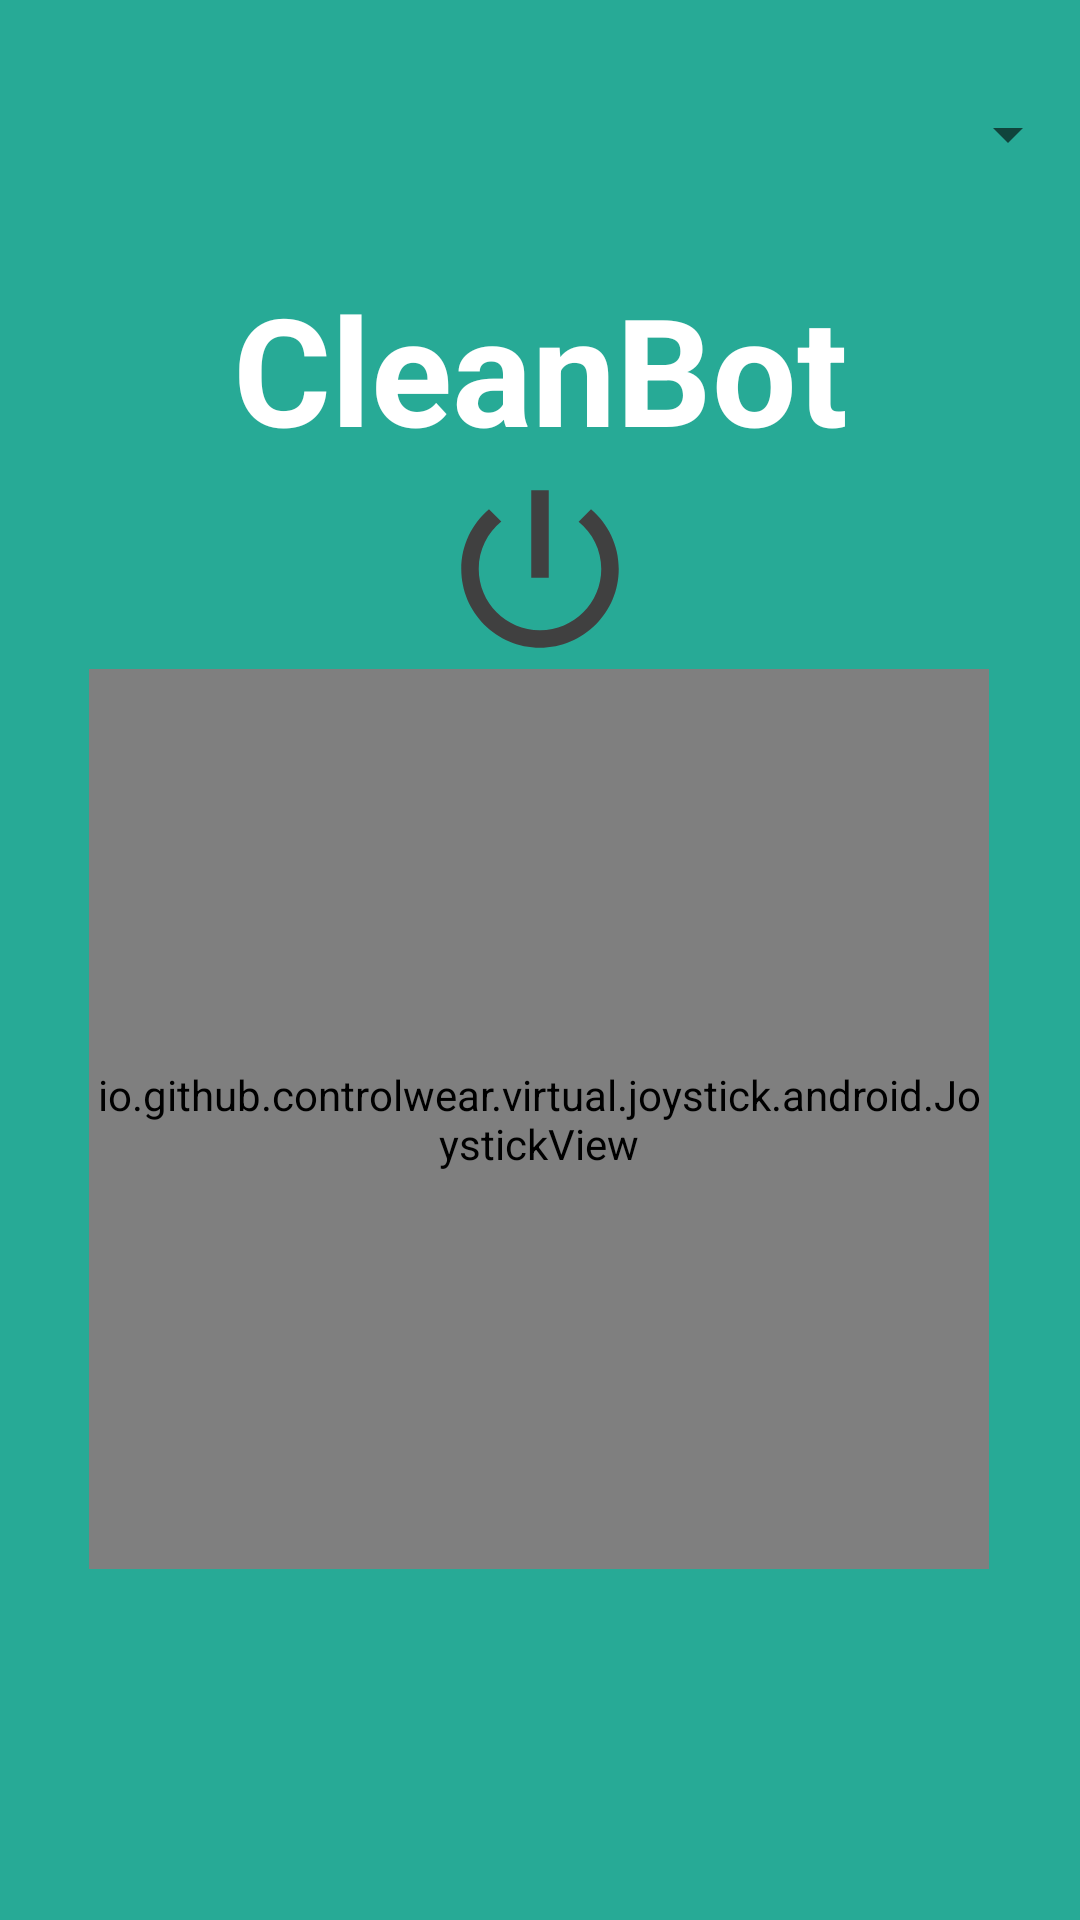

The Android layout XML behind this screen, and the referenced resources:
<!-- AndroidManifest.xml: application theme Theme.Proyecto4to -->
<!-- res/layout/activity_control.xml -->
<?xml version="1.0" encoding="utf-8"?>
<androidx.constraintlayout.widget.ConstraintLayout xmlns:android="http://schemas.android.com/apk/res/android"
    xmlns:app="http://schemas.android.com/apk/res-auto"
    xmlns:tools="http://schemas.android.com/tools"
    android:layout_width="match_parent"
    android:layout_height="match_parent"
    tools:context=".Activity.ControlActivity"
    android:background="@color/azulClean">

    <Spinner
        android:id="@+id/SpnListaBluetooth"
        android:layout_width="0dp"
        android:layout_height="wrap_content"
        android:layout_weight="3"
        android:height="30dp"
        app:layout_constraintBottom_toTopOf="@+id/textView4"
        app:layout_constraintEnd_toEndOf="parent"
        app:layout_constraintStart_toStartOf="parent"
        app:layout_constraintTop_toTopOf="parent" />


    <TextView
        android:id="@+id/textView4"
        android:layout_width="wrap_content"
        android:layout_height="wrap_content"
        android:text="CleanBot"
        android:textColor="@color/colorWhite"
        android:textSize="50sp"
        android:textStyle="bold"
        app:layout_constraintBottom_toBottomOf="parent"
        app:layout_constraintEnd_toEndOf="parent"
        app:layout_constraintStart_toStartOf="parent"
        app:layout_constraintTop_toTopOf="parent"
        app:layout_constraintVertical_bias="0.156" />

    <Button
        android:id="@+id/powerButton"
        android:layout_width="70dp"
        android:layout_height="70dp"
        android:background="@drawable/ic_power"
        app:layout_constraintBottom_toTopOf="@+id/joystickView_right"
        app:layout_constraintEnd_toEndOf="parent"
        app:layout_constraintStart_toStartOf="parent"
        app:layout_constraintTop_toBottomOf="@+id/textView4" />

    <io.github.controlwear.virtual.joystick.android.JoystickView
        android:id="@+id/joystickView_right"
        android:layout_width="300dp"
        android:layout_height="300dp"
        app:JV_backgroundColor="@color/colorGrisOscuro"
        app:JV_borderColor="@color/colorWhite"
        app:JV_borderWidth="4dp"
        app:JV_buttonColor="@color/colorRed"

        app:JV_buttonSizeRatio="15%"
        app:JV_fixedCenter="true"
        app:layout_constraintBottom_toBottomOf="parent"
        app:layout_constraintEnd_toEndOf="parent"
        app:layout_constraintHorizontal_bias="0.495"
        app:layout_constraintStart_toStartOf="parent"
        app:layout_constraintTop_toTopOf="parent"
        app:layout_constraintVertical_bias="0.656" />


</androidx.constraintlayout.widget.ConstraintLayout>
<!-- resources referenced by this layout -->
<resources>
  <color name="azulClean">#27AA96</color>
  <color name="colorGrisOscuro">#333131</color>
  <color name="colorRed">#C11515</color>
  <color name="colorWhite">#FFFFFF</color>
  <!-- drawable ic_power (drawable) -->
  <vector android:height="24dp" android:tint="#404040"
      android:viewportHeight="24" android:viewportWidth="24"
      android:width="24dp" xmlns:android="http://schemas.android.com/apk/res/android">
      <path android:fillColor="@android:color/white" android:pathData="M13,3h-2v10h2L13,3zM17.83,5.17l-1.42,1.42C17.99,7.86 19,9.81 19,12c0,3.87 -3.13,7 -7,7s-7,-3.13 -7,-7c0,-2.19 1.01,-4.14 2.58,-5.42L6.17,5.17C4.23,6.82 3,9.26 3,12c0,4.97 4.03,9 9,9s9,-4.03 9,-9c0,-2.74 -1.23,-5.18 -3.17,-6.83z"/>
  
  </vector>
  <style name="Theme.Proyecto4to" parent="Theme.AppCompat.Light.NoActionBar">
          
          <item name="colorPrimary">@color/azulClean</item>
          <item name="colorPrimaryVariant">@color/purple_700</item>
          <item name="colorOnPrimary">@color/white</item>
          
          <item name="colorOnSecondary">@color/black</item>
          
          <item name="android:statusBarColor" tools:targetApi="l">?attr/colorPrimaryVariant</item>
          
      </style>
  <color name="purple_700">#51185E</color>
  <color name="white">#FFFFFF</color>
  <color name="black">#000000</color>
</resources>
